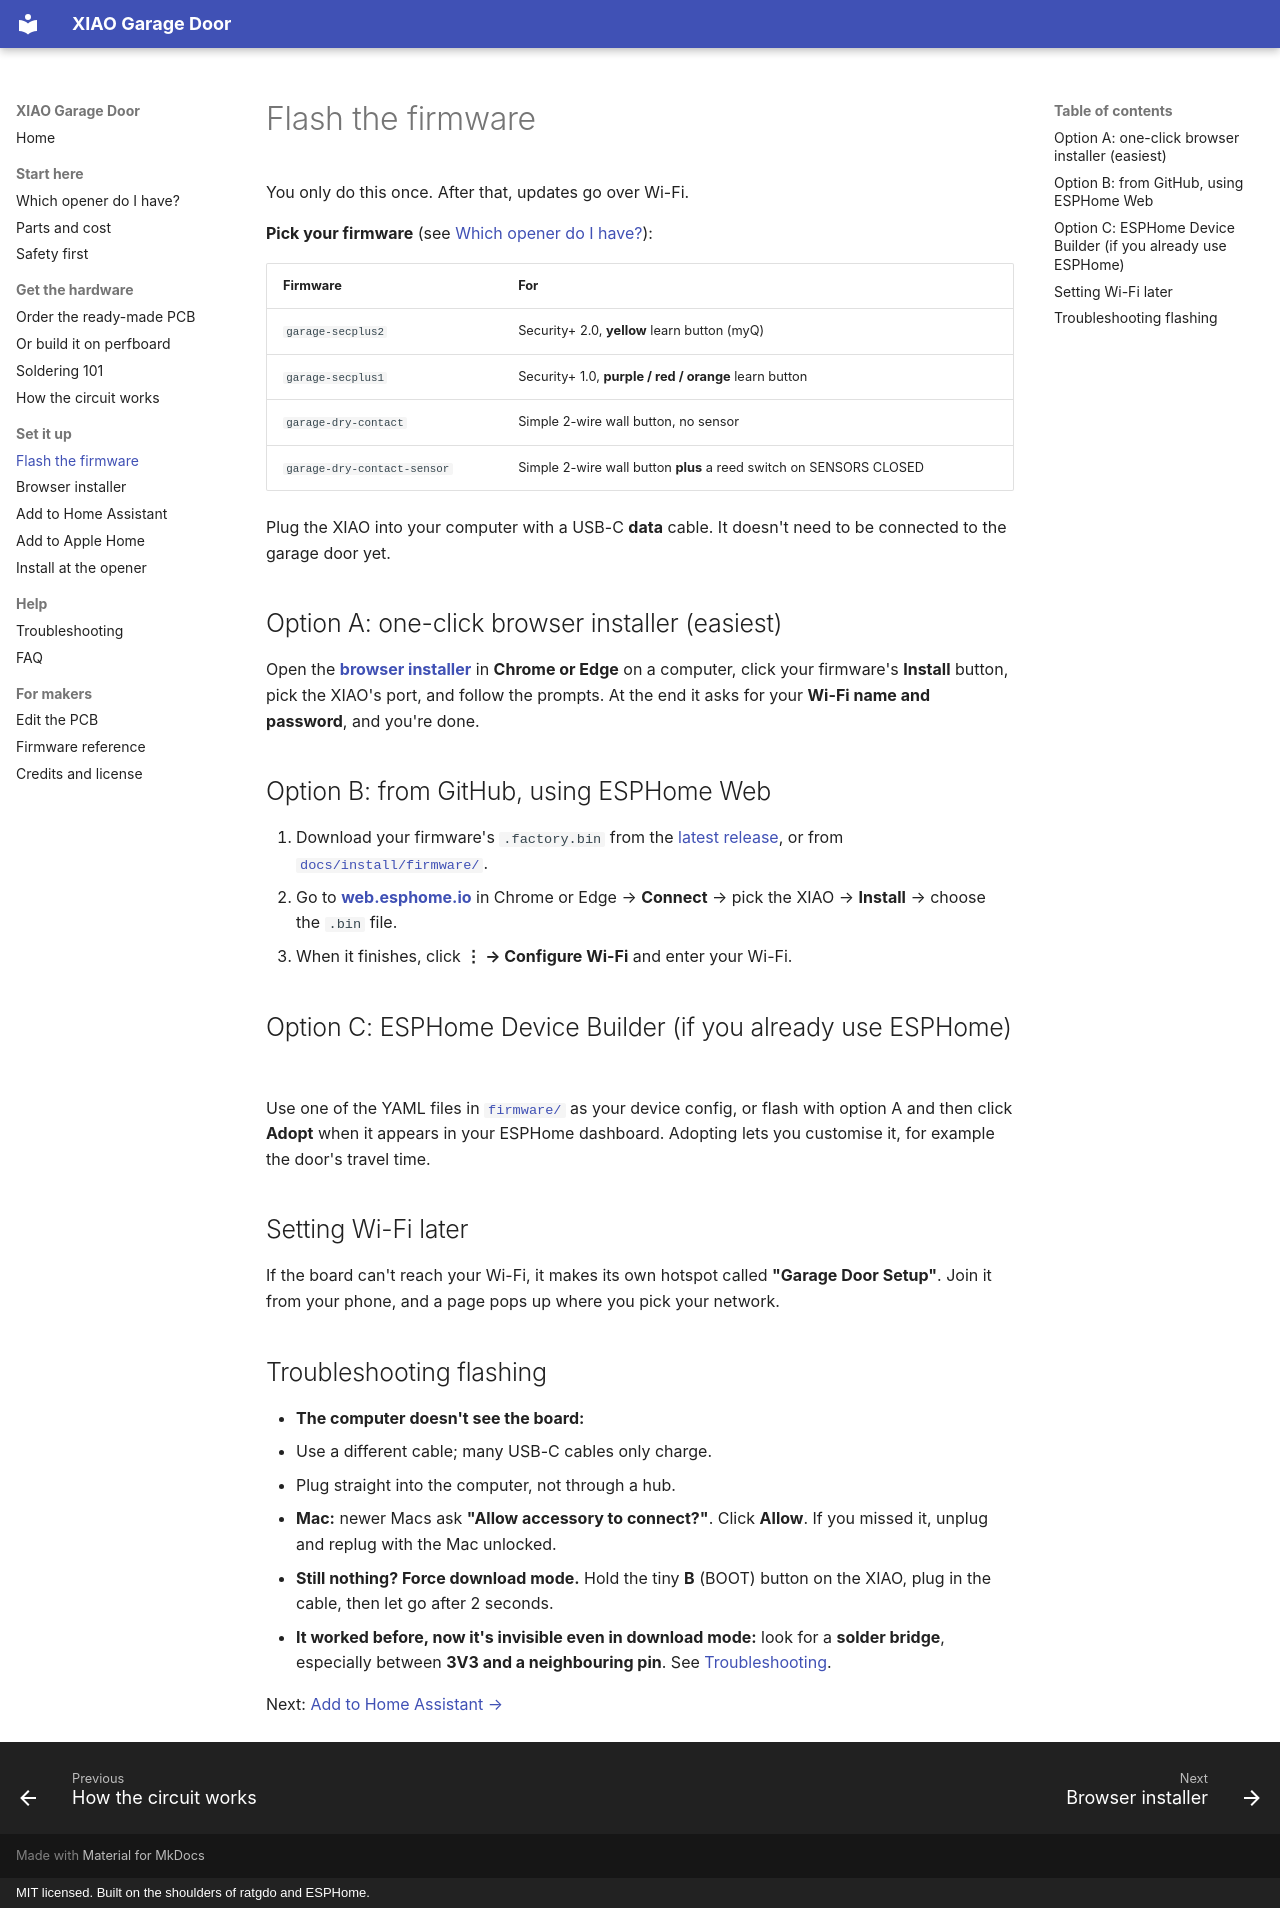

repository: JamesSilvia20/xiao-garage-door · page: setup/flash/index.html · generator: mkdocs · copyright: MIT licensed. Built on the shoulders of ratgdo and ESPHome.

# Flash the firmware

You only do this once. After that, updates go over Wi-Fi.

**Pick your firmware** (see [Which opener do I have?](../start/which-opener.md)):

| Firmware | For |
|---|---|
| `garage-secplus2` | Security+ 2.0, **yellow** learn button (myQ) |
| `garage-secplus1` | Security+ 1.0, **purple / red / orange** learn button |
| `garage-dry-contact` | Simple 2-wire wall button, no sensor |
| `garage-dry-contact-sensor` | Simple 2-wire wall button **plus** a reed switch on SENSORS CLOSED |

Plug the XIAO into your computer with a USB-C **data** cable. It doesn't need to be connected to the garage door yet.

## Option A: one-click browser installer (easiest)

Open the **[browser installer](https://jamessilvia20.github.io/xiao-garage-door/install/)** in **Chrome or Edge** on a computer, click your firmware's **Install** button, pick the XIAO's port, and follow the prompts. At the end it asks for your **Wi-Fi name and password**, and you're done.

## Option B: from GitHub, using ESPHome Web

1. Download your firmware's `.factory.bin` from the [latest release](https://github.com/JamesSilvia20/xiao-garage-door/releases/latest), or from [`docs/install/firmware/`](https://github.com/JamesSilvia20/xiao-garage-door/tree/main/docs/install/firmware).
2. Go to **[web.esphome.io](https://web.esphome.io)** in Chrome or Edge → **Connect** → pick the XIAO → **Install** → choose the `.bin` file.
3. When it finishes, click **⋮ → Configure Wi-Fi** and enter your Wi-Fi.

## Option C: ESPHome Device Builder (if you already use ESPHome)

Use one of the YAML files in [`firmware/`](https://github.com/JamesSilvia20/xiao-garage-door/tree/main/firmware) as your device config, or flash with option A and then click **Adopt** when it appears in your ESPHome dashboard. Adopting lets you customise it, for example the door's travel time.

## Setting Wi-Fi later

If the board can't reach your Wi-Fi, it makes its own hotspot called **"Garage Door Setup"**. Join it from your phone, and a page pops up where you pick your network.

## Troubleshooting flashing

- **The computer doesn't see the board:**
  - Use a different cable; many USB-C cables only charge.
  - Plug straight into the computer, not through a hub.
  - **Mac:** newer Macs ask **"Allow accessory to connect?"**. Click **Allow**. If you missed it, unplug and replug with the Mac unlocked.
- **Still nothing? Force download mode.** Hold the tiny **B** (BOOT) button on the XIAO, plug in the cable, then let go after 2 seconds.
- **It worked before, now it's invisible even in download mode:** look for a **solder bridge**, especially between **3V3 and a neighbouring pin**. See [Troubleshooting](../help/troubleshooting.md).

Next: [Add to Home Assistant →](home-assistant.md)
